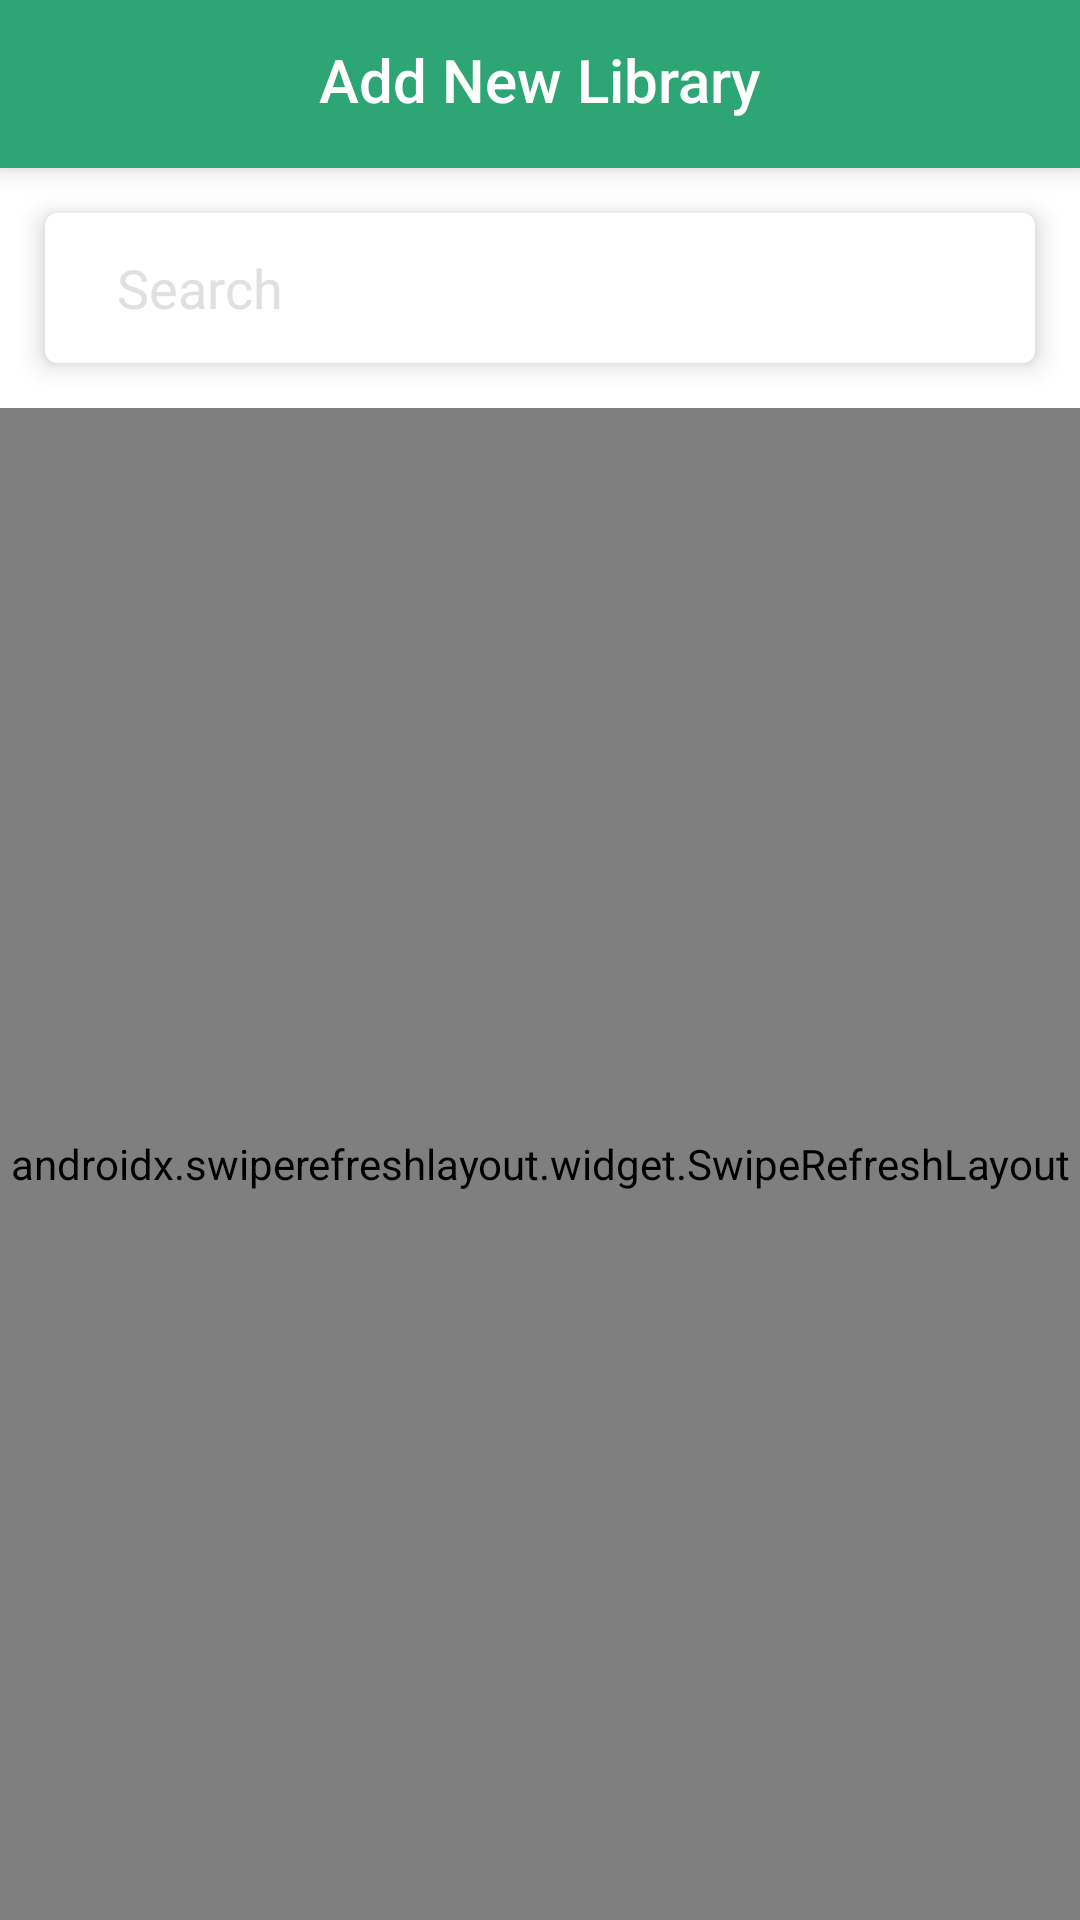

Android layout source for this screen:
<!-- AndroidManifest.xml: application theme AppTheme -->
<!-- res/layout/activity_lib_search.xml -->
<?xml version="1.0" encoding="utf-8"?>
<LinearLayout
    xmlns:android="http://schemas.android.com/apk/res/android"
    xmlns:app="http://schemas.android.com/apk/res-auto"
    android:orientation="vertical"
    android:id="@+id/base_layout"
    android:background="@color/white"
    android:layout_width="match_parent"
    android:layout_height="match_parent">

    <include
        layout="@layout/toolbar"/>


    <androidx.cardview.widget.CardView
        android:layout_width="match_parent"
        android:layout_height="wrap_content"
        app:cardBackgroundColor="@color/white"
        android:layout_margin="@dimen/fifteen"
        app:cardElevation="@dimen/five"
        app:cardCornerRadius="4dp">

        <LinearLayout
            android:layout_width="match_parent"
            android:layout_height="match_parent"
            android:weightSum="3"
            android:orientation="horizontal">

            <androidx.appcompat.widget.AppCompatImageView
                android:layout_width="wrap_content"
                android:layout_height="wrap_content"
                android:src="@drawable/ic_search_black_24dp"
                android:layout_gravity="center_vertical"
                android:tint="@color/grey_300"
                android:layout_marginStart="@dimen/five"
                />

            <androidx.appcompat.widget.AppCompatEditText
                android:id="@+id/search_text"
                android:layout_width="match_parent"
                android:layout_height="@dimen/thirty"
                android:layout_margin="@dimen/ten"
                android:background="@null"
                android:gravity="center_vertical"
                android:layout_weight="3"
                android:hint="Search"
                android:imeOptions="actionSearch"
                android:inputType="text"
                android:paddingStart="9dp"
                android:paddingEnd="1dp"
                android:textColor="@color/black"
                android:textColorHint="@color/grey_300" />

            <androidx.appcompat.widget.AppCompatImageView
                android:layout_width="wrap_content"
                android:layout_height="wrap_content"
                android:src="@drawable/ic_close_black_24dp"
                android:tint="@color/black"
                android:id="@+id/cancel_textview"
                android:layout_gravity="center_vertical"
                android:layout_marginEnd="@dimen/five"
                />

        </LinearLayout>



    </androidx.cardview.widget.CardView>

    <RelativeLayout
        android:layout_width="match_parent"
        android:background="@color/white"
        android:layout_height="match_parent">

        
            
            
            
            
            
            

            
                
                
                
                
                
                



            
                
                
                
                
                
                
                
                
                

        


        <androidx.swiperefreshlayout.widget.SwipeRefreshLayout
            android:layout_width="match_parent"
            android:layout_height="match_parent"
            android:id="@+id/category_refresh">
            <androidx.recyclerview.widget.RecyclerView
                android:layout_width="match_parent"
                android:layout_height="match_parent"
                android:id="@+id/search_list">

            </androidx.recyclerview.widget.RecyclerView>

        </androidx.swiperefreshlayout.widget.SwipeRefreshLayout>

    </RelativeLayout>







</LinearLayout>
<!-- res/layout/toolbar.xml (included above) -->
<?xml version="1.0" encoding="utf-8"?>
<androidx.appcompat.widget.Toolbar xmlns:android="http://schemas.android.com/apk/res/android"
    android:layout_width="match_parent"
    android:layout_height="?actionBarSize"
    xmlns:app="http://schemas.android.com/apk/res-auto"
    android:id="@+id/toolbar_layout"
    android:elevation="@dimen/five"
    app:theme="@style/ThemeOverlay.AppCompat.Dark.ActionBar"
    android:background="?attr/colorPrimary">



            <androidx.appcompat.widget.AppCompatImageView
                android:layout_width="@dimen/thirty"
                android:background="?selectableItemBackgroundBorderless"
                android:layout_height="@dimen/thirty"
                app:srcCompat="@drawable/ic_arrow_back_black_24dp"
                android:id="@+id/post_detail_back_button"
                android:tint="@color/white"/>

            <androidx.appcompat.widget.AppCompatTextView
                android:layout_width="wrap_content"
                android:layout_height="@dimen/thirty"
                style="@style/TextAppearance.AppCompat.Title"
                android:layout_gravity="center"
                android:textColor="@color/white"
                android:id="@+id/toolbar_title"
                android:text="Add New Library"/>


    </androidx.appcompat.widget.Toolbar>
<!-- resources referenced by this layout -->
<resources>
  <color name="black">#000000</color>
  <color name="grey_300">#E0E0E0</color>
  <color name="grey_500">#9E9E9E</color>
  <color name="white">#ffffff</color>
  <dimen name="fifteen">15dp</dimen>
  <dimen name="five">5dp</dimen>
  <dimen name="ten">10dp</dimen>
  <dimen name="thirty">30dp</dimen>
  <style name="AppTheme" parent="Theme.AppCompat.Light.NoActionBar">
          
          <item name="colorPrimary">@color/colorPrimary</item>
          <item name="colorPrimaryDark">@color/colorPrimaryDark</item>
          <item name="colorAccent">@color/colorAccent</item>
  
      </style>
  <color name="colorPrimary">#2DA574</color>
  <color name="colorPrimaryDark">#2DA574</color>
  <color name="colorAccent">#2DA574</color>
</resources>
